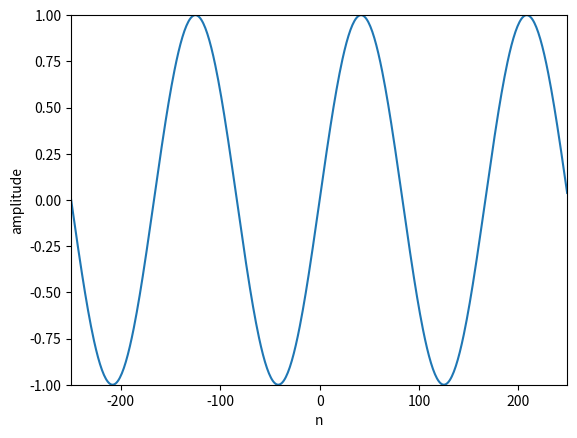

This figure's Python source:
import matplotlib.pyplot as plt
import numpy as np

# same as LectureNotes2 except will display the complex part
N = 500 #32 give a different DFT size
k = 3 #5 try a differnt periods

n = np.arange(-N/2,N/2)
s = np.exp (1j * 2 * np.pi * k * n/N)

plt.plot(n,np.imag(s))
plt.axis([-N/2,N/2-1, -1, 1])
plt.xlabel('n');
plt.ylabel('amplitude')

plt.show()